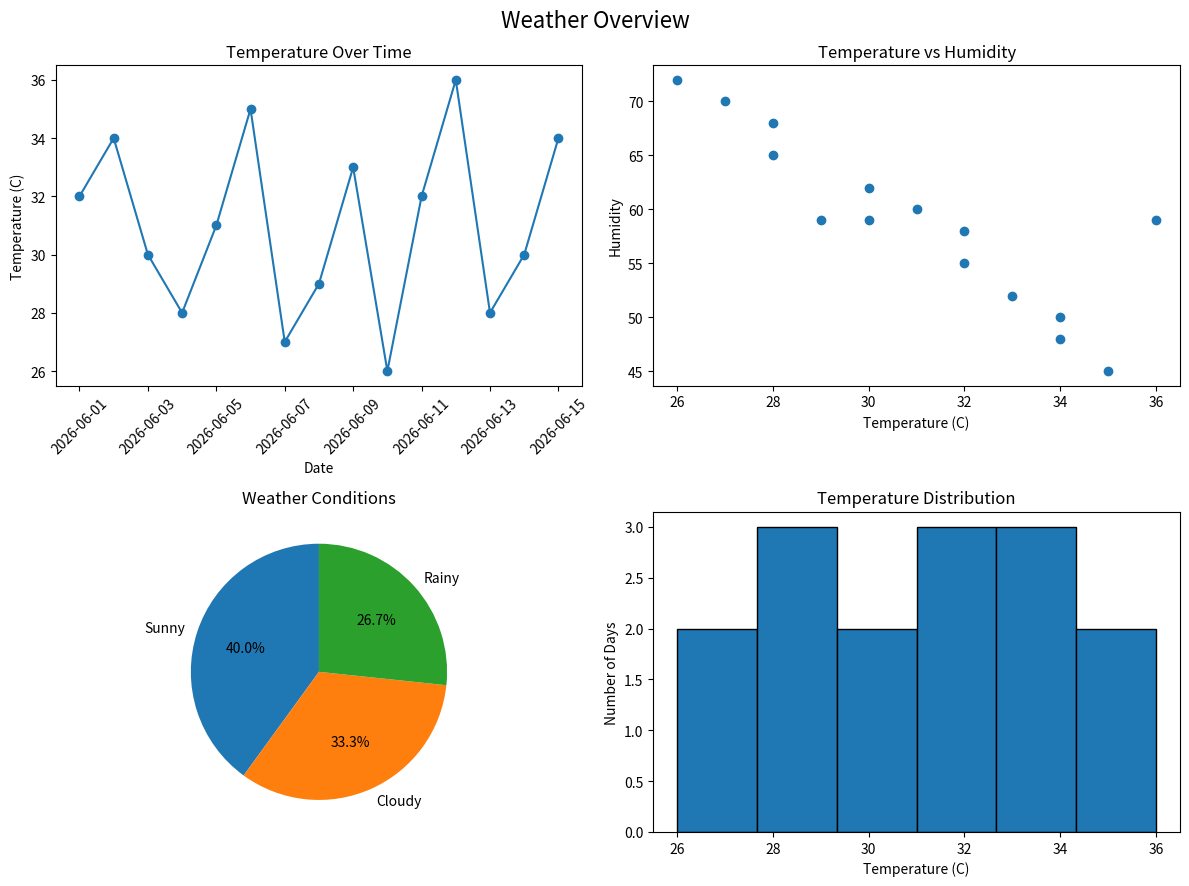

Python code for this plot:

import pandas as pd
import matplotlib.pyplot as plt

# Create a 15-day weather dataset
data = {
    "Date": [
        "2026-06-01", "2026-06-02", "2026-06-03",
        "2026-06-04", "2026-06-05", "2026-06-06",
        "2026-06-07", "2026-06-08", "2026-06-09",
        "2026-06-10", "2026-06-11", "2026-06-12",
        "2026-06-13", "2026-06-14", "2026-06-15"
    ],
    "City": [
        " lahore", "LAHORE ", "Karachi", " islamabad",
        "KARACHI", "Lahore ", "ISLAMABAD", "Karachi ",
        "lahore", "Islamabad ", "KARACHI", "Lahore",
        " islamabad ", "Karachi", "LAHORE"
    ],
    "Temperature": [
        "32C", "34C", "30C", "28C", "31C",
        "35C", "27C", "29C", "33C", "26C",
        "32C", "36C", "28C", "30C", "34C"
    ],
    "Humidity": [
        55, 50, None, 65, 60, 45, 70, None,
        52, 72, 58, None, 68, 62, 48
    ],
    "Condition": [
        "sunny", " Sunny ", "CLOUDY", " Rainy", "cloudy ",
        "SUNNY", "rainy", "Cloudy", " sunny ", "RAINY",
        "Sunny", "CLOUDY ", "rainy", "cloudy", "SUNNY"
    ]
}

df = pd.DataFrame(data)

# Add one exact duplicate row
df = pd.concat([df, df.iloc[[2]]], ignore_index=True)

# Clean text columns
df["City"] = df["City"].str.strip().str.title()
df["Condition"] = df["Condition"].str.strip().str.title()

# Convert temperature strings such as "32C" into numbers
df["Temperature"] = (
    df["Temperature"].str.replace("C", "", regex=False).astype(float)
)

# Convert dates into datetime values
df["Date"] = pd.to_datetime(df["Date"])

# Remove duplicate rows
df = df.drop_duplicates().copy()
print("Rows after dropping duplicates:", len(df))

# Fill missing humidity with the median
humidity_median = df["Humidity"].median()
df["Humidity"] = df["Humidity"].fillna(humidity_median)
print("Missing Humidity filled with median:", humidity_median)

# One-hot encode the Condition column
df_encoded = pd.get_dummies(
    df, columns=["Condition"], dtype=int
)

print("\nEncoded condition columns:")
condition_columns = [
    column for column in df_encoded.columns
    if column.startswith("Condition_")
]
print(df_encoded[condition_columns].head())

# Calculate correlation
correlation = df["Temperature"].corr(df["Humidity"])
print("\nCorrelation (Temperature, Humidity):", round(correlation, 3))

# Count each weather condition
condition_counts = df["Condition"].value_counts()
print("\nCondition counts:")
print(condition_counts)

# Create a 2 x 2 weather dashboard
fig, axes = plt.subplots(2, 2, figsize=(12, 9))

# 1. Temperature over time
axes[0, 0].plot(
    df["Date"], df["Temperature"], marker="o"
)
axes[0, 0].set_title("Temperature Over Time")
axes[0, 0].set_xlabel("Date")
axes[0, 0].set_ylabel("Temperature (C)")
axes[0, 0].tick_params(axis="x", rotation=45)

# 2. Temperature vs Humidity
axes[0, 1].scatter(df["Temperature"], df["Humidity"])
axes[0, 1].set_title("Temperature vs Humidity")
axes[0, 1].set_xlabel("Temperature (C)")
axes[0, 1].set_ylabel("Humidity")

# 3. Weather condition pie chart
axes[1, 0].pie(
    condition_counts.values,
    labels=condition_counts.index,
    autopct="%1.1f%%",
    startangle=90
)
axes[1, 0].set_title("Weather Conditions")

# 4. Temperature histogram
axes[1, 1].hist(
    df["Temperature"], bins=6, edgecolor="black"
)
axes[1, 1].set_title("Temperature Distribution")
axes[1, 1].set_xlabel("Temperature (C)")
axes[1, 1].set_ylabel("Number of Days")

fig.suptitle("Weather Overview", fontsize=16)
plt.tight_layout()
plt.savefig("weather_dashboard.png")
plt.show()

print("Saved weather_dashboard.png")
